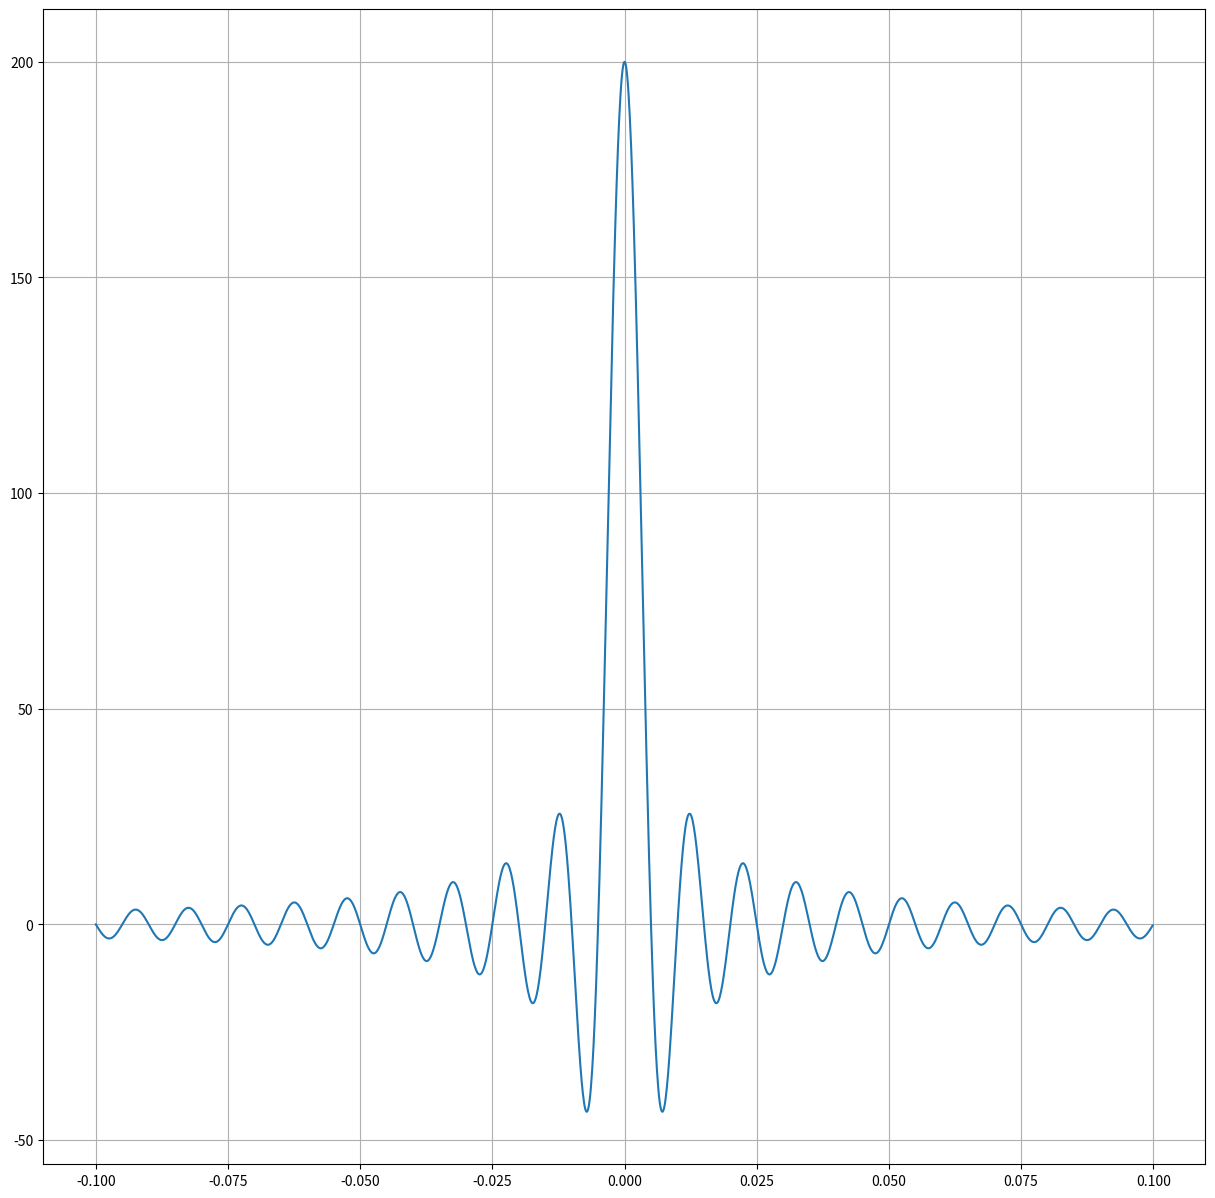

Source code (Python):
# -*- coding: utf-8 -*-
"""
Created on Mon Nov 4 18:23:17 2020

[redacted]
"""

import numpy as np
import matplotlib.pyplot as plt


sample_rate = 8000
fc = 100

i = np.arange(-0.1, 0.1, 1/sample_rate)

# função sinc do livro cap 16 pag 285
w_i = np.sin(2*np.pi*fc*i)/(i*np.pi)

plt.figure("Gráficos",figsize=(15,15))
    
plt.subplot(111)
plt.grid(1)
plt.plot(i, w_i)